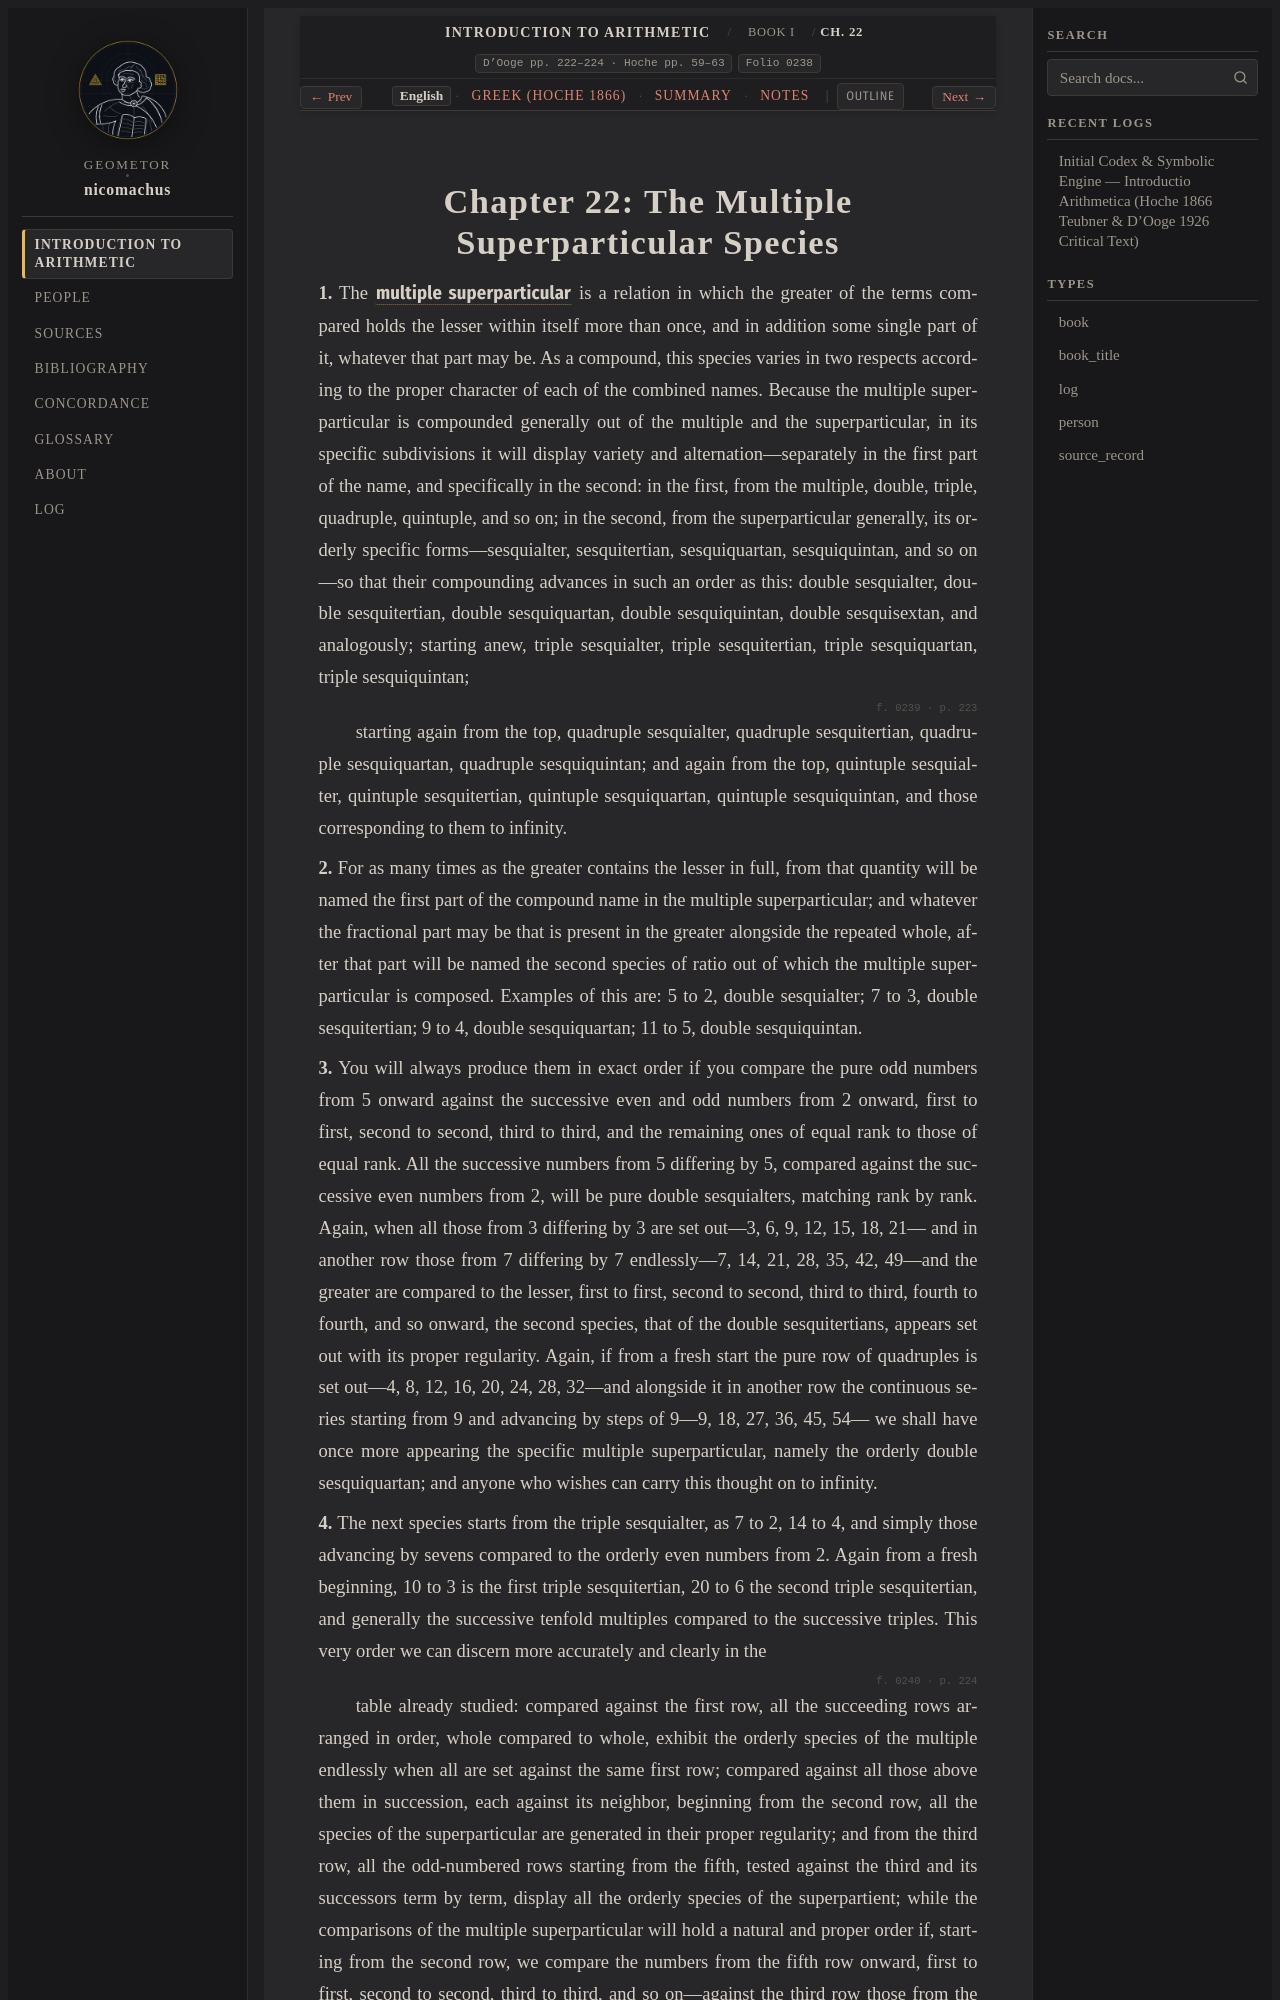

repository: geometor/nicomachus · page: introductio_arithmetica/book_01/ch_22/index.html · generator: sphinx

:order: 22
:layout: book
:breadcrumb_title: Ch. 22: The Multiple Superparticular Species
:title: Chapter 22: The Multiple Superparticular Species
:canonical_id: Book I, Ch. 22
:original_id: D'Ooge pp. 222–224 · Hoche pp. 59–63
:folio: introductio_arithmetica:0238
:hero: /_static/figures/five-species-ratios.svg
:tracks: English: index | Greek: el | Summary: summary | Notes: notes

.. _nicomachus-en-1-22:
